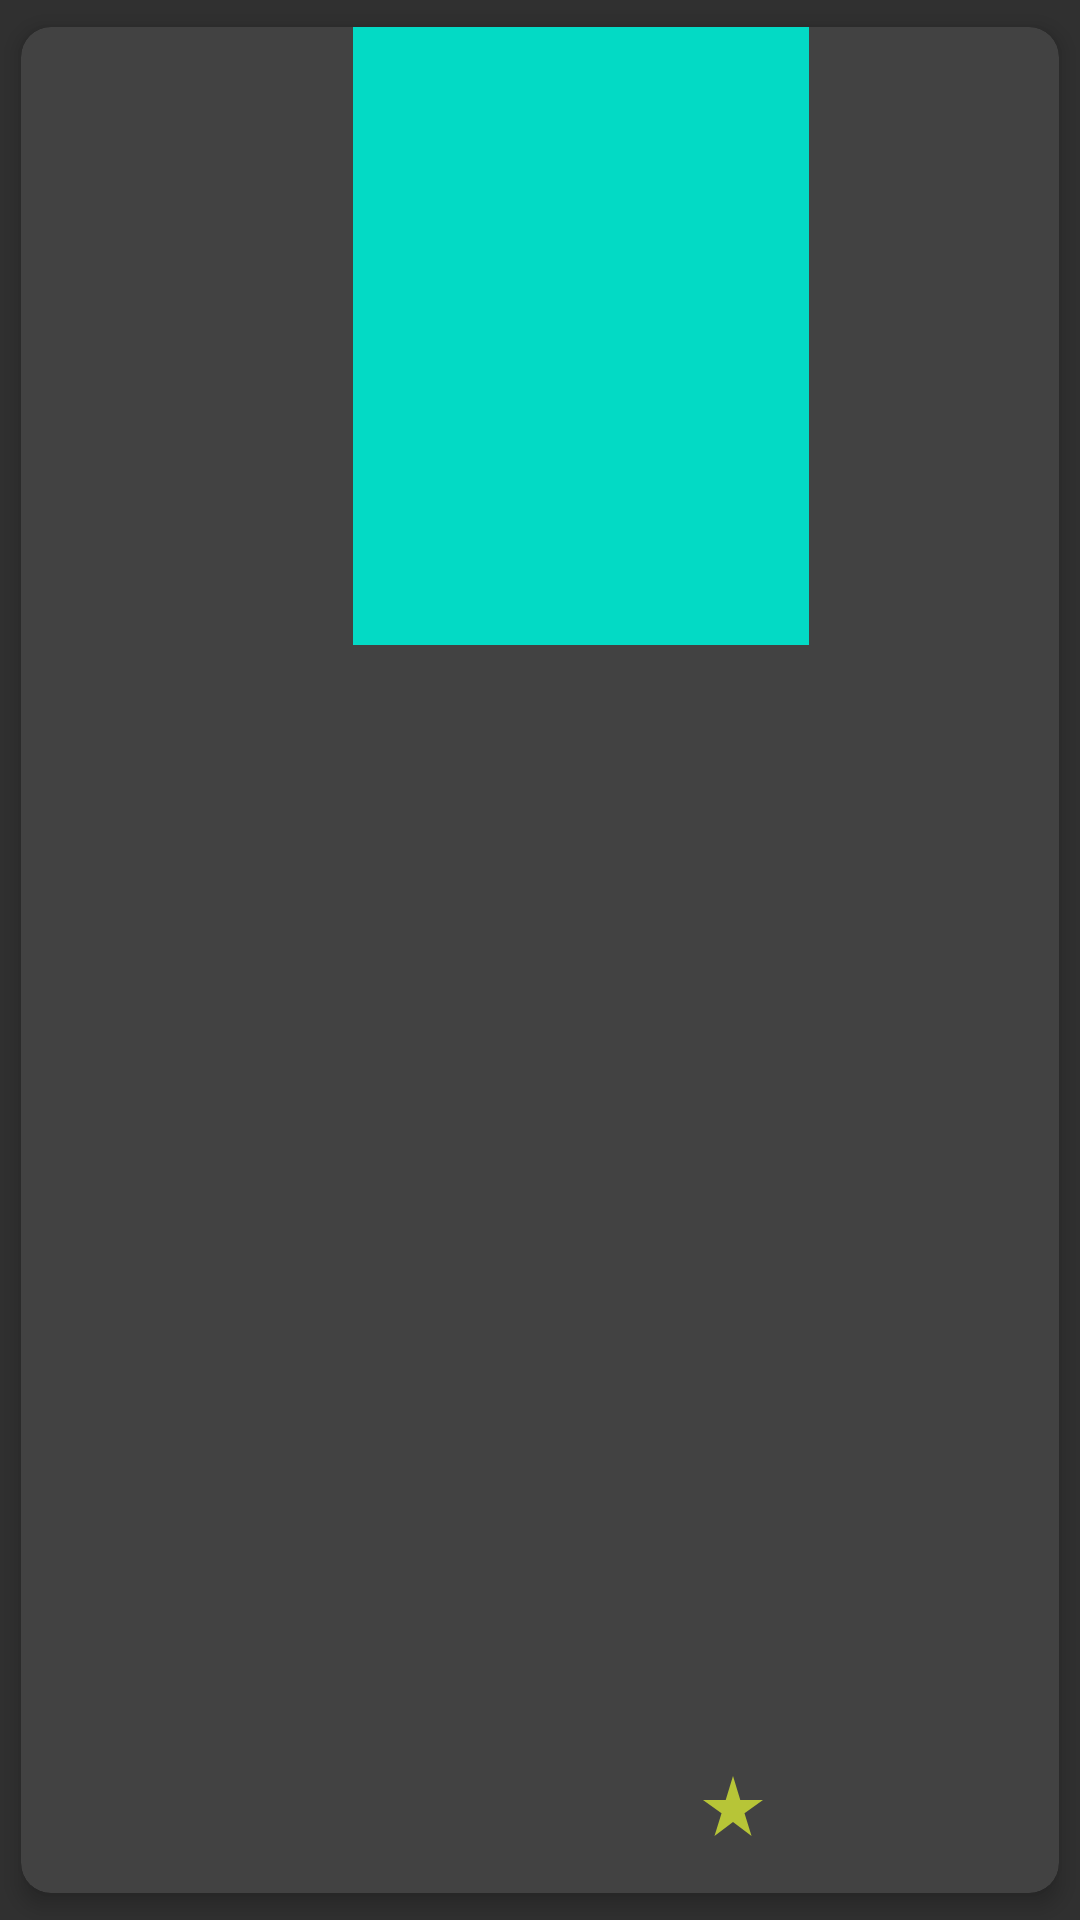

Android layout source for this screen:
<!-- AndroidManifest.xml: application theme Theme.AppCompat -->
<!-- res/layout/items_tv_show.xml -->
<?xml version="1.0" encoding="utf-8"?>
<androidx.cardview.widget.CardView xmlns:android="http://schemas.android.com/apk/res/android"
    xmlns:app="http://schemas.android.com/apk/res-auto"
    xmlns:tools="http://schemas.android.com/tools"
    android:id="@+id/cv_item_tv_show"
    android:layout_width="150dp"
    android:layout_height="wrap_content"
    android:orientation="vertical"
    app:cardCornerRadius="10dp"
    app:cardElevation="4dp"
    app:cardMaxElevation="4dp"
    app:cardUseCompatPadding="true" >

    <androidx.constraintlayout.widget.ConstraintLayout
        android:id="@+id/item_container"
        android:layout_width="match_parent"
        android:layout_height="match_parent">

        <ImageView
            android:id="@+id/img_poster"
            android:layout_width="152dp"
            android:layout_height="206dp"
            android:layout_alignParentStart="true"
            android:layout_alignParentTop="true"
            android:src="@color/teal_200"
            app:layout_constraintEnd_toEndOf="parent"
            app:layout_constraintHorizontal_bias="0.571"
            app:layout_constraintStart_toStartOf="parent"
            app:layout_constraintTop_toTopOf="parent"
            tools:ignore="ContentDescription" />

        <TextView
            android:id="@+id/tv_item_title"
            android:layout_width="114dp"
            android:layout_height="34dp"
            android:layout_marginStart="4dp"
            android:layout_marginTop="8dp"
            android:layout_marginEnd="4dp"
            android:ellipsize="end"
            android:gravity="center"
            android:maxLines="2"
            android:textSize="12sp"
            android:textStyle="bold"
            app:layout_constraintEnd_toEndOf="parent"
            app:layout_constraintStart_toStartOf="parent"
            app:layout_constraintTop_toBottomOf="@+id/img_poster"
            tools:text="@string/title" />

        <TextView
            android:id="@+id/tv_item_rate"
            android:layout_width="30dp"
            android:layout_height="37dp"
            android:layout_marginTop="4dp"
            android:layout_marginBottom="4dp"
            android:gravity="center"
            android:textSize="12sp"
            app:drawableTopCompat="@drawable/ic_star"
            app:layout_constraintBottom_toBottomOf="parent"
            app:layout_constraintEnd_toEndOf="parent"
            app:layout_constraintHorizontal_bias="0.607"
            app:layout_constraintStart_toEndOf="@+id/tv_item_text_season"
            app:layout_constraintTop_toBottomOf="@+id/tv_item_title"
            app:layout_constraintVertical_bias="1.0"
            tools:text="@string/rating" />

        <TextView
            android:id="@+id/tv_item_total_season"
            android:layout_width="18dp"
            android:layout_height="26dp"
            android:layout_marginStart="16dp"
            android:layout_marginTop="8dp"
            android:gravity="center"
            android:textColor="@color/white"
            android:textSize="15sp"
            android:textStyle="bold"
            app:layout_constraintBottom_toBottomOf="parent"
            app:layout_constraintStart_toStartOf="parent"
            app:layout_constraintTop_toBottomOf="@+id/tv_item_title"
            app:layout_constraintVertical_bias="0.0"
            tools:text="@string/total_season" />

        <TextView
            android:id="@+id/tv_item_text_season"
            android:layout_width="44dp"
            android:layout_height="26dp"
            android:layout_marginTop="8dp"
            android:gravity="center"
            android:textColor="@color/white"
            android:textSize="12sp"
            app:layout_constraintBottom_toBottomOf="parent"
            app:layout_constraintStart_toEndOf="@+id/tv_item_total_season"
            app:layout_constraintTop_toBottomOf="@+id/tv_item_title"
            app:layout_constraintVertical_bias="0.0"
            tools:text="@string/text_season" />

    </androidx.constraintlayout.widget.ConstraintLayout>
</androidx.cardview.widget.CardView>
<!-- resources referenced by this layout -->
<resources>
  <!-- drawable ic_star (drawable-anydpi) -->
  <vector xmlns:android="http://schemas.android.com/apk/res/android"
      android:width="24dp"
      android:height="24dp"
      android:viewportWidth="24"
      android:viewportHeight="24"
      android:tint="#D3E533"
      android:alpha="0.8">
    <path
        android:fillColor="@android:color/white"
        android:pathData="M14.43,10l-2.43,-8l-2.43,8l-7.57,0l6.18,4.41l-2.35,7.59l6.17,-4.69l6.18,4.69l-2.35,-7.59l6.17,-4.41z"/>
  </vector>
  <string name="rating">9.9</string>
  <string name="text_season">Season</string>
  <string name="title">Title</string>
  <string name="total_season">"4"</string>
  <!-- not gathered from this repository: default colours our renderer supplied (Android Studio template values) -->
  <color name="teal_200">#FF03DAC5</color>
  <color name="white">#FFFFFFFF</color>
</resources>
